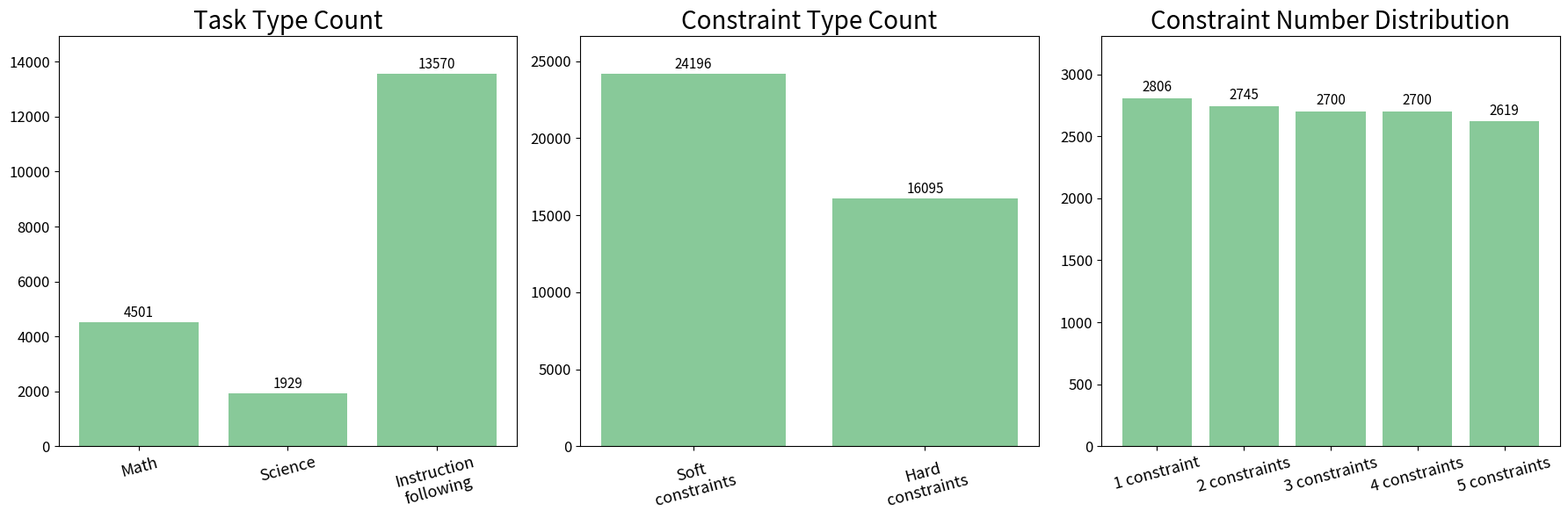

Write Python code to recreate this figure.
import matplotlib.pyplot as plt
import numpy as np

# 三组数据
data1 = {
    'Math': 4501,
    'Science': 1929,
    'Instruction\nfollowing': 13570
}

data2 = {
    'Soft\nconstraints': 24196,
    'Hard\nconstraints': 16095
}

data3 = {
    '1 constraint': 2806,
    '2 constraints': 2745,
    '3 constraints': 2700,
    '4 constraints': 2700,
    '5 constraints': 2619
}

# 创建子图
fig, axes = plt.subplots(1, 3, figsize=(18, 6))

all_data = [data1, data2, data3]
titles = ['Task Type Count', 'Constraint Type Count', 'Constraint Number Distribution']

for i, ax in enumerate(axes):
    data = all_data[i]
    labels = list(data.keys())
    values = list(data.values())
    x = np.arange(len(labels))
    
    # 绘图
    bars = ax.bar(x, values, color='#88C999')
    
    # 设置标题和x轴标签
    ax.set_title(titles[i], fontsize=20)
    ax.set_xticks(x)
    ax.set_xticklabels(labels, fontsize=13, rotation=15)
    ax.tick_params(axis='y', labelsize=12)

    # 设置更宽松的y轴上限
    max_val = max(values)
    margin = max(0.1 * max_val, 500)  # 至少留500的空间
    ax.set_ylim(0, max_val + margin)

    # 添加数值标签
    for bar in bars:
        height = bar.get_height()
        ax.text(bar.get_x() + bar.get_width() / 2, height + margin * 0.05, f'{height}', 
                ha='center', va='bottom', fontsize=11)

# 布局优化
plt.tight_layout()
plt.savefig('three_bar_charts_better_margin.pdf', format='pdf')
plt.show()
